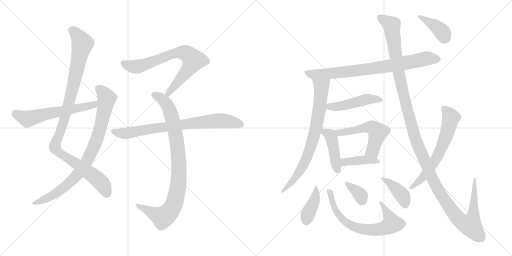
t = 0.00 s
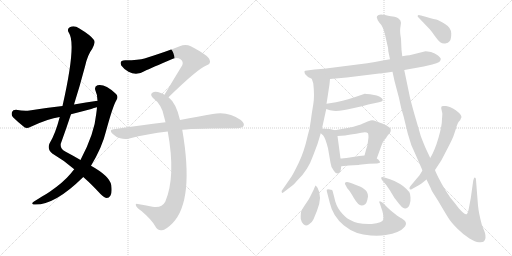
t = 2.99 s
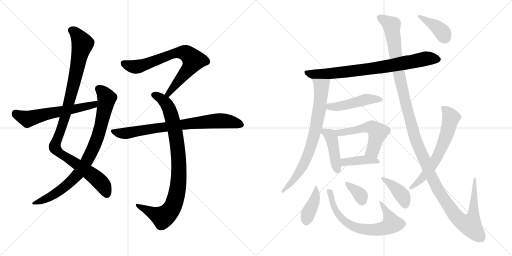
t = 5.98 s
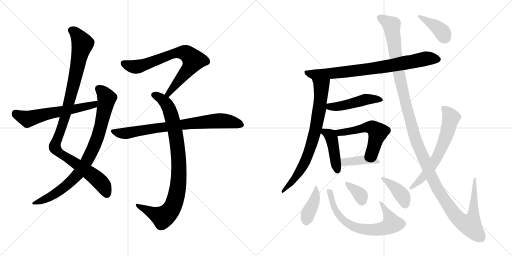
t = 8.97 s
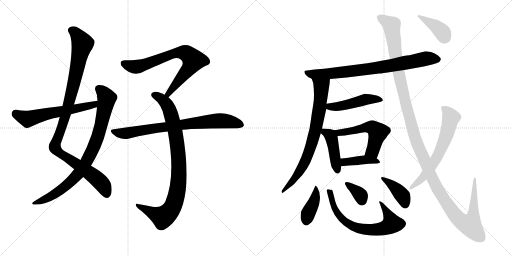
t = 11.96 s
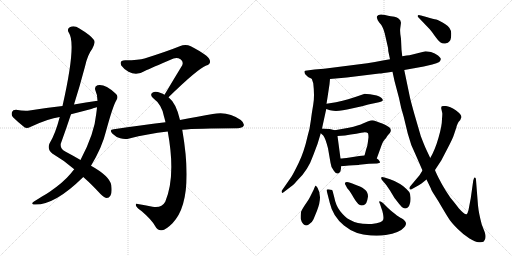
t = 14.95 s

The animated SVG that drew these frames (rendered in a browser with its animation timeline set to each time). Animation: 19 CSS @keyframes rules; one cycle of 14.95 s.

<svg version="1.1" viewBox="0 0 2048 1024" xmlns="http://www.w3.org/2000/svg">
  <g stroke="lightgray" stroke-dasharray="1,1" stroke-width="1" transform="scale(4, 4)">
    <line x1="0" y1="0" x2="256" y2="256"></line>
    <line x1="256" y1="0" x2="0" y2="256"></line>
    <line x1="128" y1="0" x2="128" y2="256"></line>
    <line x1="0" y1="128" x2="256" y2="128"></line>
    <line x1="256" y1="0" x2="512" y2="256"></line>
    <line x1="512" y1="0" x2="256" y2="256"></line>
    <line x1="384" y1="0" x2="384" y2="256"></line>
    <line x1="256" y1="128" x2="512" y2="128"></line>
  </g>
<g transform="scale(1, -1) translate(0, -850)">
   <style type="text/css">
    @keyframes keyframes0 {
      from {
       stroke: black;
       stroke-dashoffset: 1042;
       stroke-width: 128;
       }
       77% {
       animation-timing-function: step-end;
       stroke: black;
       stroke-dashoffset: 0;
       stroke-width: 128;
       }
       to {
       stroke: black;
       stroke-width: 1024;
       }
       }
       #make-me-a-hanzi-animation-0 {
         animation: keyframes0 1.097982s both;
         animation-delay: 0.000000s;
         animation-timing-function: linear;
       }
    @keyframes keyframes1 {
      from {
       stroke: black;
       stroke-dashoffset: 846;
       stroke-width: 128;
       }
       73% {
       animation-timing-function: step-end;
       stroke: black;
       stroke-dashoffset: 0;
       stroke-width: 128;
       }
       to {
       stroke: black;
       stroke-width: 1024;
       }
       }
       #make-me-a-hanzi-animation-1 {
         animation: keyframes1 0.938477s both;
         animation-delay: 1.097982s;
         animation-timing-function: linear;
       }
    @keyframes keyframes2 {
      from {
       stroke: black;
       stroke-dashoffset: 593;
       stroke-width: 128;
       }
       66% {
       animation-timing-function: step-end;
       stroke: black;
       stroke-dashoffset: 0;
       stroke-width: 128;
       }
       to {
       stroke: black;
       stroke-width: 1024;
       }
       }
       #make-me-a-hanzi-animation-2 {
         animation: keyframes2 0.732585s both;
         animation-delay: 2.036459s;
         animation-timing-function: linear;
       }
    @keyframes keyframes3 {
      from {
       stroke: black;
       stroke-dashoffset: 734;
       stroke-width: 128;
       }
       70% {
       animation-timing-function: step-end;
       stroke: black;
       stroke-dashoffset: 0;
       stroke-width: 128;
       }
       to {
       stroke: black;
       stroke-width: 1024;
       }
       }
       #make-me-a-hanzi-animation-3 {
         animation: keyframes3 0.847331s both;
         animation-delay: 2.769044s;
         animation-timing-function: linear;
       }
    @keyframes keyframes4 {
      from {
       stroke: black;
       stroke-dashoffset: 904;
       stroke-width: 128;
       }
       75% {
       animation-timing-function: step-end;
       stroke: black;
       stroke-dashoffset: 0;
       stroke-width: 128;
       }
       to {
       stroke: black;
       stroke-width: 1024;
       }
       }
       #make-me-a-hanzi-animation-4 {
         animation: keyframes4 0.985677s both;
         animation-delay: 3.616375s;
         animation-timing-function: linear;
       }
    @keyframes keyframes5 {
      from {
       stroke: black;
       stroke-dashoffset: 773;
       stroke-width: 128;
       }
       72% {
       animation-timing-function: step-end;
       stroke: black;
       stroke-dashoffset: 0;
       stroke-width: 128;
       }
       to {
       stroke: black;
       stroke-width: 1024;
       }
       }
       #make-me-a-hanzi-animation-5 {
         animation: keyframes5 0.879069s both;
         animation-delay: 4.602052s;
         animation-timing-function: linear;
       }
    @keyframes keyframes6 {
      from {
       stroke: black;
       stroke-dashoffset: 788;
       stroke-width: 128;
       }
       72% {
       animation-timing-function: step-end;
       stroke: black;
       stroke-dashoffset: 0;
       stroke-width: 128;
       }
       to {
       stroke: black;
       stroke-width: 1024;
       }
       }
       #make-me-a-hanzi-animation-6 {
         animation: keyframes6 0.891276s both;
         animation-delay: 5.481121s;
         animation-timing-function: linear;
       }
    @keyframes keyframes7 {
      from {
       stroke: black;
       stroke-dashoffset: 756;
       stroke-width: 128;
       }
       71% {
       animation-timing-function: step-end;
       stroke: black;
       stroke-dashoffset: 0;
       stroke-width: 128;
       }
       to {
       stroke: black;
       stroke-width: 1024;
       }
       }
       #make-me-a-hanzi-animation-7 {
         animation: keyframes7 0.865234s both;
         animation-delay: 6.372397s;
         animation-timing-function: linear;
       }
    @keyframes keyframes8 {
      from {
       stroke: black;
       stroke-dashoffset: 470;
       stroke-width: 128;
       }
       60% {
       animation-timing-function: step-end;
       stroke: black;
       stroke-dashoffset: 0;
       stroke-width: 128;
       }
       to {
       stroke: black;
       stroke-width: 1024;
       }
       }
       #make-me-a-hanzi-animation-8 {
         animation: keyframes8 0.632487s both;
         animation-delay: 7.237631s;
         animation-timing-function: linear;
       }
    @keyframes keyframes9 {
      from {
       stroke: black;
       stroke-dashoffset: 433;
       stroke-width: 128;
       }
       58% {
       animation-timing-function: step-end;
       stroke: black;
       stroke-dashoffset: 0;
       stroke-width: 128;
       }
       to {
       stroke: black;
       stroke-width: 1024;
       }
       }
       #make-me-a-hanzi-animation-9 {
         animation: keyframes9 0.602376s both;
         animation-delay: 7.870118s;
         animation-timing-function: linear;
       }
    @keyframes keyframes10 {
      from {
       stroke: black;
       stroke-dashoffset: 537;
       stroke-width: 128;
       }
       64% {
       animation-timing-function: step-end;
       stroke: black;
       stroke-dashoffset: 0;
       stroke-width: 128;
       }
       to {
       stroke: black;
       stroke-width: 1024;
       }
       }
       #make-me-a-hanzi-animation-10 {
         animation: keyframes10 0.687012s both;
         animation-delay: 8.472494s;
         animation-timing-function: linear;
       }
    @keyframes keyframes11 {
      from {
       stroke: black;
       stroke-dashoffset: 406;
       stroke-width: 128;
       }
       57% {
       animation-timing-function: step-end;
       stroke: black;
       stroke-dashoffset: 0;
       stroke-width: 128;
       }
       to {
       stroke: black;
       stroke-width: 1024;
       }
       }
       #make-me-a-hanzi-animation-11 {
         animation: keyframes11 0.580404s both;
         animation-delay: 9.159506s;
         animation-timing-function: linear;
       }
    @keyframes keyframes12 {
      from {
       stroke: black;
       stroke-dashoffset: 402;
       stroke-width: 128;
       }
       57% {
       animation-timing-function: step-end;
       stroke: black;
       stroke-dashoffset: 0;
       stroke-width: 128;
       }
       to {
       stroke: black;
       stroke-width: 1024;
       }
       }
       #make-me-a-hanzi-animation-12 {
         animation: keyframes12 0.577148s both;
         animation-delay: 9.739910s;
         animation-timing-function: linear;
       }
    @keyframes keyframes13 {
      from {
       stroke: black;
       stroke-dashoffset: 689;
       stroke-width: 128;
       }
       69% {
       animation-timing-function: step-end;
       stroke: black;
       stroke-dashoffset: 0;
       stroke-width: 128;
       }
       to {
       stroke: black;
       stroke-width: 1024;
       }
       }
       #make-me-a-hanzi-animation-13 {
         animation: keyframes13 0.810710s both;
         animation-delay: 10.317058s;
         animation-timing-function: linear;
       }
    @keyframes keyframes14 {
      from {
       stroke: black;
       stroke-dashoffset: 352;
       stroke-width: 128;
       }
       53% {
       animation-timing-function: step-end;
       stroke: black;
       stroke-dashoffset: 0;
       stroke-width: 128;
       }
       to {
       stroke: black;
       stroke-width: 1024;
       }
       }
       #make-me-a-hanzi-animation-14 {
         animation: keyframes14 0.536458s both;
         animation-delay: 11.127768s;
         animation-timing-function: linear;
       }
    @keyframes keyframes15 {
      from {
       stroke: black;
       stroke-dashoffset: 396;
       stroke-width: 128;
       }
       56% {
       animation-timing-function: step-end;
       stroke: black;
       stroke-dashoffset: 0;
       stroke-width: 128;
       }
       to {
       stroke: black;
       stroke-width: 1024;
       }
       }
       #make-me-a-hanzi-animation-15 {
         animation: keyframes15 0.572266s both;
         animation-delay: 11.664226s;
         animation-timing-function: linear;
       }
    @keyframes keyframes16 {
      from {
       stroke: black;
       stroke-dashoffset: 1384;
       stroke-width: 128;
       }
       82% {
       animation-timing-function: step-end;
       stroke: black;
       stroke-dashoffset: 0;
       stroke-width: 128;
       }
       to {
       stroke: black;
       stroke-width: 1024;
       }
       }
       #make-me-a-hanzi-animation-16 {
         animation: keyframes16 1.376302s both;
         animation-delay: 12.236492s;
         animation-timing-function: linear;
       }
    @keyframes keyframes17 {
      from {
       stroke: black;
       stroke-dashoffset: 638;
       stroke-width: 128;
       }
       67% {
       animation-timing-function: step-end;
       stroke: black;
       stroke-dashoffset: 0;
       stroke-width: 128;
       }
       to {
       stroke: black;
       stroke-width: 1024;
       }
       }
       #make-me-a-hanzi-animation-17 {
         animation: keyframes17 0.769206s both;
         animation-delay: 13.612794s;
         animation-timing-function: linear;
       }
    @keyframes keyframes18 {
      from {
       stroke: black;
       stroke-dashoffset: 392;
       stroke-width: 128;
       }
       56% {
       animation-timing-function: step-end;
       stroke: black;
       stroke-dashoffset: 0;
       stroke-width: 128;
       }
       to {
       stroke: black;
       stroke-width: 1024;
       }
       }
       #make-me-a-hanzi-animation-18 {
         animation: keyframes18 0.569010s both;
         animation-delay: 14.382000s;
         animation-timing-function: linear;
       }
</style>
<path d="M 333.0 142.0 Q 364.0 115.0 402.0 74.0 Q 418.0 59.0 427.0 58.0 Q 436.0 58.0 442.0 68.0 Q 449.0 78.0 445.0 110.0 Q 438.0 146.0 364.0 187.0 L 322.0 210.0 Q 295.0 226.0 261.0 244.0 Q 240.0 254.0 243.0 275.0 Q 264.0 333.0 284.0 393.0 L 296.0 432.0 Q 320.0 508.0 340.0 584.0 Q 350.0 630.0 369.0 655.0 Q 382.0 677.0 376.0 690.0 Q 363.0 709.0 316.0 737.0 Q 297.0 750.0 279.0 741.0 Q 266.0 734.0 276.0 718.0 Q 306.0 673.0 250.0 426.0 L 239.0 382.0 Q 221.0 313.0 198.0 276.0 Q 188.0 254.0 209.0 236.0 Q 257.0 208.0 297.0 173.0 L 333.0 142.0 Z" fill="lightgray"></path> 
<path d="M 297.0 173.0 Q 290.0 166.0 284.0 157.0 Q 253.0 120.0 199.0 83.0 Q 186.0 74.0 168.0 64.0 Q 152.0 54.0 136.0 44.0 Q 123.0 35.0 134.0 32.0 Q 215.0 26.0 330.0 139.0 Q 331.0 140.0 333.0 142.0 L 364.0 187.0 Q 409.0 262.0 424.0 325.0 Q 452.0 428.0 466.0 450.0 Q 476.0 466.0 461.0 477.0 Q 419.0 516.0 390.0 509.0 Q 377.0 505.0 381.0 490.0 Q 390.0 471.0 390.0 447.0 L 388.0 421.0 Q 387.0 409.0 385.0 395.0 Q 378.0 316.0 322.0 210.0 L 297.0 173.0 Z" fill="lightgray"></path> 
<path d="M 390.0 447.0 Q 344.0 441.0 296.0 432.0 L 250.0 426.0 Q 186.0 419.0 118.0 408.0 Q 97.0 405.0 64.0 411.0 Q 51.0 411.0 48.0 402.0 Q 44.0 390.0 52.0 381.0 Q 71.0 362.0 99.0 340.0 Q 109.0 336.0 121.0 342.0 Q 193.0 376.0 239.0 382.0 L 284.0 393.0 Q 323.0 403.0 365.0 414.0 Q 375.0 418.0 388.0 421.0 C 417.0 429.0 420.0 451.0 390.0 447.0 Z" fill="lightgray"></path> 
<path d="M 674.0 461.0 Q 791.0 575.0 825.0 588.0 Q 846.0 595.0 838.0 612.0 Q 834.0 628.0 763.0 665.0 Q 742.0 675.0 719.0 665.0 Q 664.0 643.0 578.0 616.0 Q 556.0 609.0 501.0 609.0 Q 476.0 609.0 485.0 588.0 Q 494.0 575.0 514.0 563.0 Q 547.0 545.0 581.0 567.0 Q 600.0 576.0 694.0 616.0 Q 709.0 622.0 722.0 613.0 Q 735.0 604.0 729.0 589.0 Q 696.0 535.0 658.0 471.0 C 643.0 445.0 652.0 440.0 674.0 461.0 Z" fill="lightgray"></path> 
<path d="M 720.0 370.0 Q 705.0 437.0 674.0 461.0 L 658.0 471.0 Q 651.0 475.0 643.0 478.0 Q 621.0 487.0 611.0 480.0 Q 598.0 473.0 611.0 459.0 Q 648.0 431.0 656.0 384.0 Q 659.0 374.0 662.0 361.0 L 671.0 324.0 Q 704.0 144.0 661.0 43.0 Q 646.0 16.0 610.0 23.0 Q 579.0 29.0 551.0 34.0 Q 539.0 37.0 545.0 25.0 Q 549.0 18.0 567.0 5.0 Q 607.0 -29.0 621.0 -55.0 Q 631.0 -74.0 648.0 -71.0 Q 663.0 -70.0 690.0 -43.0 Q 778.0 47.0 729.0 331.0 L 720.0 370.0 Z" fill="lightgray"></path> 
<path d="M 729.0 331.0 Q 786.0 337.0 950.0 337.0 Q 969.0 338.0 974.0 346.0 Q 980.0 356.0 963.0 370.0 Q 912.0 407.0 851.0 394.0 Q 796.0 385.0 720.0 370.0 L 662.0 361.0 Q 565.0 349.0 455.0 333.0 Q 434.0 332.0 450.0 315.0 Q 463.0 302.0 481.0 297.0 Q 500.0 291.0 517.0 296.0 Q 589.0 315.0 671.0 324.0 L 729.0 331.0 Z" fill="lightgray"></path> 
<path d="M 1320.0 534.0 L 1387.0 540.0 L 1517.0 556.0 Q 1527.0 556.0 1570.0 563.0 L 1617.0 570.0 L 1695.0 584.0 L 1729.0 592.0 Q 1748.0 597.0 1757.0 602.0 Q 1763.0 608.0 1763.0 613.0 Q 1764.0 618.0 1752.0 628.0 Q 1740.0 638.0 1724.0 642.0 Q 1708.0 645.0 1702.0 645.0 L 1638.0 629.0 Q 1629.0 629.0 1609.0 625.0 L 1560.0 613.0 L 1531.0 608.0 Q 1499.0 601.0 1469.0 597.0 L 1296.0 575.0 L 1258.0 572.0 L 1228.0 568.0 Q 1219.0 568.0 1218.0 565.0 Q 1217.0 562.0 1220.0 554.0 L 1228.0 546.0 Q 1233.0 541.0 1236.0 540.0 L 1247.0 535.0 L 1320.0 534.0 Z" fill="lightgray"></path> 
<path d="M 1318.0 513.0 L 1320.0 534.0 C 1323.0 564.0 1238.0 563.0 1247.0 535.0 L 1253.0 517.0 Q 1259.0 466.0 1253.0 432.0 Q 1247.0 398.0 1243.0 366.0 Q 1239.0 333.0 1231.0 308.0 Q 1216.0 241.0 1194.0 197.0 Q 1172.0 152.0 1165.0 142.0 L 1129.0 90.0 Q 1125.0 86.0 1127.0 81.0 Q 1129.0 75.0 1137.0 83.0 L 1163.0 103.0 Q 1173.0 109.0 1189.0 128.0 Q 1232.0 168.0 1253.0 229.0 L 1270.0 274.0 L 1283.0 317.0 L 1288.0 336.0 L 1305.0 414.0 L 1306.0 435.0 L 1310.0 460.0 L 1318.0 513.0 Z" fill="lightgray"></path> 
<path d="M 1305.0 414.0 L 1320.0 409.0 L 1333.0 407.0 Q 1358.0 404.0 1407.0 416.0 Q 1456.0 427.0 1473.0 432.0 L 1516.0 441.0 Q 1541.0 446.0 1525.0 459.0 Q 1518.0 464.0 1507.0 468.0 L 1480.0 473.0 Q 1464.0 475.0 1459.0 475.0 L 1427.0 464.0 Q 1400.0 454.0 1344.0 441.0 L 1306.0 435.0 C 1276.0 430.0 1277.0 423.0 1305.0 414.0 Z" fill="lightgray"></path> 
<path d="M 1283.0 317.0 L 1293.0 308.0 Q 1301.0 299.0 1312.0 257.0 L 1322.0 199.0 Q 1324.0 178.0 1336.0 166.0 Q 1344.0 154.0 1353.0 156.0 Q 1362.0 159.0 1363.0 170.0 L 1365.0 185.0 L 1362.0 216.0 L 1350.0 306.0 C 1347.0 327.0 1347.0 327.0 1339.0 329.0 L 1323.0 333.0 Q 1314.0 335.0 1288.0 336.0 C 1261.0 337.0 1261.0 337.0 1283.0 317.0 Z" fill="lightgray"></path> 
<path d="M 1507.0 216.0 L 1523.0 260.0 Q 1531.0 284.0 1538.0 291.0 Q 1545.0 298.0 1549.0 306.0 L 1560.0 319.0 Q 1568.0 332.0 1557.0 341.0 Q 1541.0 352.0 1529.0 356.0 Q 1518.0 359.0 1504.0 365.0 Q 1491.0 371.0 1482.0 368.0 Q 1473.0 365.0 1454.0 357.0 Q 1435.0 348.0 1395.0 339.0 L 1339.0 329.0 C 1309.0 324.0 1320.0 304.0 1350.0 306.0 L 1380.0 308.0 L 1403.0 312.0 Q 1426.0 314.0 1445.0 319.0 Q 1465.0 324.0 1472.0 317.0 Q 1474.0 311.0 1474.0 301.0 L 1471.0 278.0 Q 1470.0 266.0 1465.0 254.0 L 1458.0 228.0 C 1450.0 199.0 1497.0 188.0 1507.0 216.0 Z" fill="lightgray"></path> 
<path d="M 1365.0 185.0 L 1396.0 188.0 Q 1436.0 190.0 1437.0 191.0 L 1476.0 195.0 L 1508.0 196.0 Q 1519.0 198.0 1520.0 200.0 Q 1521.0 202.0 1517.0 207.0 Q 1514.0 212.0 1507.0 216.0 C 1485.0 231.0 1485.0 231.0 1458.0 228.0 L 1437.0 226.0 L 1399.0 220.0 Q 1370.0 216.0 1362.0 216.0 C 1332.0 215.0 1335.0 182.0 1365.0 185.0 Z" fill="lightgray"></path> 
<path d="M 1270.0 99.0 L 1263.0 108.0 Q 1261.0 108.0 1255.0 92.0 L 1240.0 62.0 Q 1236.0 53.0 1221.0 32.0 Q 1207.0 11.0 1204.0 2.0 Q 1202.0 -17.0 1203.0 -26.0 Q 1205.0 -36.0 1213.0 -46.0 Q 1222.0 -56.0 1235.0 -48.0 Q 1249.0 -40.0 1254.0 -27.0 L 1268.0 7.0 Q 1291.0 64.0 1270.0 99.0 Z" fill="lightgray"></path> 
<path d="M 1323.0 91.0 Q 1321.0 92.0 1318.0 92.0 Q 1304.0 95.0 1307.0 86.0 L 1319.0 39.0 Q 1331.0 -15.0 1376.0 -52.0 Q 1421.0 -89.0 1483.0 -92.0 Q 1521.0 -94.0 1543.0 -90.0 Q 1599.0 -81.0 1616.0 -60.0 Q 1622.0 -54.0 1624.0 -46.0 Q 1625.0 -34.0 1606.0 -23.0 Q 1599.0 -21.0 1578.0 -4.0 Q 1558.0 12.0 1553.0 17.0 L 1532.0 38.0 Q 1522.0 46.0 1518.0 45.0 Q 1515.0 43.0 1520.0 34.0 L 1527.0 13.0 Q 1529.0 11.0 1532.0 -5.0 Q 1535.0 -21.0 1533.0 -28.0 Q 1531.0 -41.0 1487.0 -46.0 Q 1432.0 -49.0 1397.0 -28.0 Q 1380.0 -19.0 1361.0 5.0 Q 1343.0 28.0 1337.0 61.0 L 1332.0 80.0 Q 1332.0 84.0 1330.0 86.0 Q 1331.0 91.0 1323.0 91.0 Z" fill="lightgray"></path> 
<path d="M 1469.0 49.0 L 1472.0 64.0 Q 1472.0 81.0 1460.0 91.0 Q 1448.0 101.0 1442.0 103.0 L 1419.0 112.0 Q 1384.0 129.0 1380.0 118.0 Q 1379.0 114.0 1381.0 112.0 L 1389.0 97.0 L 1395.0 90.0 Q 1400.0 85.0 1416.0 57.0 Q 1433.0 28.0 1446.0 28.0 Q 1464.0 28.0 1469.0 49.0 Z" fill="lightgray"></path> 
<path d="M 1560.0 133.0 L 1538.0 140.0 Q 1526.0 144.0 1525.0 140.0 Q 1524.0 135.0 1528.0 130.0 L 1545.0 110.0 L 1560.0 88.0 L 1578.0 58.0 L 1596.0 35.0 Q 1609.0 19.0 1616.0 17.0 Q 1624.0 15.0 1631.0 20.0 Q 1636.0 22.0 1639.0 34.0 Q 1643.0 46.0 1642.0 60.0 Q 1642.0 74.0 1637.0 82.0 Q 1611.0 111.0 1589.0 120.0 Q 1581.0 125.0 1560.0 133.0 Z" fill="lightgray"></path> 
<path d="M 1570.0 563.0 L 1578.0 526.0 L 1596.0 458.0 Q 1604.0 416.0 1615.0 382.0 L 1631.0 316.0 Q 1643.0 268.0 1663.0 230.0 L 1690.0 168.0 L 1706.0 132.0 L 1724.0 95.0 Q 1724.0 92.0 1737.0 71.0 Q 1751.0 50.0 1770.0 17.0 Q 1790.0 -17.0 1799.0 -30.0 Q 1808.0 -43.0 1831.0 -66.0 Q 1855.0 -90.0 1878.0 -104.0 Q 1901.0 -118.0 1916.0 -119.0 Q 1931.0 -120.0 1935.0 -116.0 Q 1947.0 -104.0 1939.0 -79.0 L 1927.0 -48.0 Q 1915.0 -3.0 1912.0 28.0 L 1904.0 130.0 Q 1904.0 137.0 1901.0 139.0 Q 1898.0 141.0 1896.0 137.0 L 1893.0 128.0 L 1883.0 57.0 L 1874.0 10.0 Q 1870.0 -6.0 1866.0 -7.0 Q 1857.0 -8.0 1835.0 17.0 Q 1813.0 46.0 1805.0 55.0 Q 1798.0 64.0 1782.0 89.0 Q 1767.0 113.0 1754.0 139.0 Q 1741.0 165.0 1740.0 170.0 L 1721.0 218.0 L 1705.0 252.0 Q 1697.0 269.0 1683.0 306.0 L 1658.0 392.0 Q 1642.0 449.0 1639.0 464.0 L 1617.0 570.0 L 1609.0 625.0 L 1606.0 651.0 L 1604.0 695.0 Q 1599.0 723.0 1601.0 737.0 L 1604.0 759.0 L 1601.0 769.0 L 1594.0 776.0 Q 1589.0 781.0 1578.0 783.0 Q 1567.0 784.0 1540.0 790.0 Q 1514.0 796.0 1508.0 785.0 Q 1506.0 779.0 1509.0 775.0 Q 1509.0 771.0 1517.0 760.0 Q 1532.0 745.0 1539.0 716.0 L 1552.0 659.0 Q 1553.0 652.0 1553.0 646.0 L 1560.0 613.0 L 1570.0 563.0 Z" fill="lightgray"></path> 
<path d="M 1690.0 168.0 L 1678.0 149.0 L 1642.0 106.0 Q 1637.0 101.0 1638.0 95.0 Q 1640.0 89.0 1648.0 94.0 L 1666.0 104.0 Q 1674.0 108.0 1686.0 116.0 L 1706.0 132.0 L 1740.0 170.0 L 1765.0 208.0 L 1790.0 256.0 Q 1812.0 298.0 1816.0 312.0 L 1825.0 339.0 Q 1826.0 340.0 1826.0 343.0 Q 1826.0 346.0 1834.0 362.0 L 1841.0 370.0 Q 1845.0 380.0 1846.0 381.0 Q 1846.0 393.0 1823.0 409.0 Q 1800.0 424.0 1784.0 426.0 Q 1769.0 427.0 1767.0 425.0 Q 1764.0 420.0 1765.0 416.0 L 1769.0 398.0 Q 1770.0 396.0 1768.0 374.0 Q 1768.0 347.0 1754.0 299.0 Q 1740.0 250.0 1721.0 218.0 L 1690.0 168.0 Z" fill="lightgray"></path> 
<path d="M 1675.0 779.0 L 1719.0 733.0 Q 1728.0 723.0 1740.0 705.0 Q 1753.0 687.0 1761.0 681.0 Q 1770.0 674.0 1781.0 676.0 Q 1793.0 678.0 1799.0 686.0 Q 1805.0 693.0 1805.0 716.0 Q 1805.0 739.0 1780.0 754.0 Q 1755.0 769.0 1745.0 772.0 Q 1735.0 774.0 1706.0 782.0 L 1684.0 788.0 Q 1673.0 793.0 1671.0 788.0 Q 1669.0 783.0 1675.0 779.0 Z" fill="lightgray"></path> 
      <clipPath id="make-me-a-hanzi-clip-0">
      <path d="M 333.0 142.0 Q 364.0 115.0 402.0 74.0 Q 418.0 59.0 427.0 58.0 Q 436.0 58.0 442.0 68.0 Q 449.0 78.0 445.0 110.0 Q 438.0 146.0 364.0 187.0 L 322.0 210.0 Q 295.0 226.0 261.0 244.0 Q 240.0 254.0 243.0 275.0 Q 264.0 333.0 284.0 393.0 L 296.0 432.0 Q 320.0 508.0 340.0 584.0 Q 350.0 630.0 369.0 655.0 Q 382.0 677.0 376.0 690.0 Q 363.0 709.0 316.0 737.0 Q 297.0 750.0 279.0 741.0 Q 266.0 734.0 276.0 718.0 Q 306.0 673.0 250.0 426.0 L 239.0 382.0 Q 221.0 313.0 198.0 276.0 Q 188.0 254.0 209.0 236.0 Q 257.0 208.0 297.0 173.0 L 333.0 142.0 Z" fill="lightgray"></path>
      </clipPath>
      <path clip-path="url(#make-me-a-hanzi-clip-0)" d="M 285.0 728.0 L 310.0 709.0 L 330.0 673.0 L 267.0 405.0 L 219.0 261.0 L 238.0 238.0 L 389.0 134.0 L 414.0 106.0 L 427.0 73.0 " fill="none" id="make-me-a-hanzi-animation-0" stroke-dasharray="914 1828" stroke-linecap="round"></path>

      <clipPath id="make-me-a-hanzi-clip-1">
      <path d="M 297.0 173.0 Q 290.0 166.0 284.0 157.0 Q 253.0 120.0 199.0 83.0 Q 186.0 74.0 168.0 64.0 Q 152.0 54.0 136.0 44.0 Q 123.0 35.0 134.0 32.0 Q 215.0 26.0 330.0 139.0 Q 331.0 140.0 333.0 142.0 L 364.0 187.0 Q 409.0 262.0 424.0 325.0 Q 452.0 428.0 466.0 450.0 Q 476.0 466.0 461.0 477.0 Q 419.0 516.0 390.0 509.0 Q 377.0 505.0 381.0 490.0 Q 390.0 471.0 390.0 447.0 L 388.0 421.0 Q 387.0 409.0 385.0 395.0 Q 378.0 316.0 322.0 210.0 L 297.0 173.0 Z" fill="lightgray"></path>
      </clipPath>
      <path clip-path="url(#make-me-a-hanzi-clip-1)" d="M 393.0 496.0 L 420.0 470.0 L 427.0 456.0 L 425.0 444.0 L 390.0 301.0 L 341.0 195.0 L 307.0 147.0 L 263.0 105.0 L 209.0 67.0 L 140.0 37.0 " fill="none" id="make-me-a-hanzi-animation-1" stroke-dasharray="718 1436" stroke-linecap="round"></path>

      <clipPath id="make-me-a-hanzi-clip-2">
      <path d="M 390.0 447.0 Q 344.0 441.0 296.0 432.0 L 250.0 426.0 Q 186.0 419.0 118.0 408.0 Q 97.0 405.0 64.0 411.0 Q 51.0 411.0 48.0 402.0 Q 44.0 390.0 52.0 381.0 Q 71.0 362.0 99.0 340.0 Q 109.0 336.0 121.0 342.0 Q 193.0 376.0 239.0 382.0 L 284.0 393.0 Q 323.0 403.0 365.0 414.0 Q 375.0 418.0 388.0 421.0 C 417.0 429.0 420.0 451.0 390.0 447.0 Z" fill="lightgray"></path>
      </clipPath>
      <path clip-path="url(#make-me-a-hanzi-clip-2)" d="M 62.0 397.0 L 110.0 374.0 L 376.0 431.0 L 383.0 441.0 " fill="none" id="make-me-a-hanzi-animation-2" stroke-dasharray="465 930" stroke-linecap="round"></path>

      <clipPath id="make-me-a-hanzi-clip-3">
      <path d="M 674.0 461.0 Q 791.0 575.0 825.0 588.0 Q 846.0 595.0 838.0 612.0 Q 834.0 628.0 763.0 665.0 Q 742.0 675.0 719.0 665.0 Q 664.0 643.0 578.0 616.0 Q 556.0 609.0 501.0 609.0 Q 476.0 609.0 485.0 588.0 Q 494.0 575.0 514.0 563.0 Q 547.0 545.0 581.0 567.0 Q 600.0 576.0 694.0 616.0 Q 709.0 622.0 722.0 613.0 Q 735.0 604.0 729.0 589.0 Q 696.0 535.0 658.0 471.0 C 643.0 445.0 652.0 440.0 674.0 461.0 Z" fill="lightgray"></path>
      </clipPath>
      <path clip-path="url(#make-me-a-hanzi-clip-3)" d="M 496.0 596.0 L 520.0 586.0 L 553.0 584.0 L 683.0 632.0 L 709.0 639.0 L 746.0 636.0 L 774.0 609.0 L 768.0 597.0 L 680.0 486.0 L 677.0 475.0 L 666.0 476.0 " fill="none" id="make-me-a-hanzi-animation-3" stroke-dasharray="606 1212" stroke-linecap="round"></path>

      <clipPath id="make-me-a-hanzi-clip-4">
      <path d="M 720.0 370.0 Q 705.0 437.0 674.0 461.0 L 658.0 471.0 Q 651.0 475.0 643.0 478.0 Q 621.0 487.0 611.0 480.0 Q 598.0 473.0 611.0 459.0 Q 648.0 431.0 656.0 384.0 Q 659.0 374.0 662.0 361.0 L 671.0 324.0 Q 704.0 144.0 661.0 43.0 Q 646.0 16.0 610.0 23.0 Q 579.0 29.0 551.0 34.0 Q 539.0 37.0 545.0 25.0 Q 549.0 18.0 567.0 5.0 Q 607.0 -29.0 621.0 -55.0 Q 631.0 -74.0 648.0 -71.0 Q 663.0 -70.0 690.0 -43.0 Q 778.0 47.0 729.0 331.0 L 720.0 370.0 Z" fill="lightgray"></path>
      </clipPath>
      <path clip-path="url(#make-me-a-hanzi-clip-4)" d="M 616.0 470.0 L 640.0 459.0 L 662.0 439.0 L 677.0 414.0 L 690.0 372.0 L 714.0 229.0 L 712.0 106.0 L 695.0 32.0 L 675.0 -1.0 L 651.0 -19.0 L 554.0 25.0 " fill="none" id="make-me-a-hanzi-animation-4" stroke-dasharray="776 1552" stroke-linecap="round"></path>

      <clipPath id="make-me-a-hanzi-clip-5">
      <path d="M 729.0 331.0 Q 786.0 337.0 950.0 337.0 Q 969.0 338.0 974.0 346.0 Q 980.0 356.0 963.0 370.0 Q 912.0 407.0 851.0 394.0 Q 796.0 385.0 720.0 370.0 L 662.0 361.0 Q 565.0 349.0 455.0 333.0 Q 434.0 332.0 450.0 315.0 Q 463.0 302.0 481.0 297.0 Q 500.0 291.0 517.0 296.0 Q 589.0 315.0 671.0 324.0 L 729.0 331.0 Z" fill="lightgray"></path>
      </clipPath>
      <path clip-path="url(#make-me-a-hanzi-clip-5)" d="M 452.0 324.0 L 507.0 317.0 L 863.0 367.0 L 909.0 366.0 L 963.0 352.0 " fill="none" id="make-me-a-hanzi-animation-5" stroke-dasharray="645 1290" stroke-linecap="round"></path>

      <clipPath id="make-me-a-hanzi-clip-6">
      <path d="M 1320.0 534.0 L 1387.0 540.0 L 1517.0 556.0 Q 1527.0 556.0 1570.0 563.0 L 1617.0 570.0 L 1695.0 584.0 L 1729.0 592.0 Q 1748.0 597.0 1757.0 602.0 Q 1763.0 608.0 1763.0 613.0 Q 1764.0 618.0 1752.0 628.0 Q 1740.0 638.0 1724.0 642.0 Q 1708.0 645.0 1702.0 645.0 L 1638.0 629.0 Q 1629.0 629.0 1609.0 625.0 L 1560.0 613.0 L 1531.0 608.0 Q 1499.0 601.0 1469.0 597.0 L 1296.0 575.0 L 1258.0 572.0 L 1228.0 568.0 Q 1219.0 568.0 1218.0 565.0 Q 1217.0 562.0 1220.0 554.0 L 1228.0 546.0 Q 1233.0 541.0 1236.0 540.0 L 1247.0 535.0 L 1320.0 534.0 Z" fill="lightgray"></path>
      </clipPath>
      <path clip-path="url(#make-me-a-hanzi-clip-6)" d="M 1225.0 561.0 L 1249.0 553.0 L 1365.0 560.0 L 1539.0 583.0 L 1703.0 616.0 L 1751.0 612.0 " fill="none" id="make-me-a-hanzi-animation-6" stroke-dasharray="660 1320" stroke-linecap="round"></path>

      <clipPath id="make-me-a-hanzi-clip-7">
      <path d="M 1318.0 513.0 L 1320.0 534.0 C 1323.0 564.0 1238.0 563.0 1247.0 535.0 L 1253.0 517.0 Q 1259.0 466.0 1253.0 432.0 Q 1247.0 398.0 1243.0 366.0 Q 1239.0 333.0 1231.0 308.0 Q 1216.0 241.0 1194.0 197.0 Q 1172.0 152.0 1165.0 142.0 L 1129.0 90.0 Q 1125.0 86.0 1127.0 81.0 Q 1129.0 75.0 1137.0 83.0 L 1163.0 103.0 Q 1173.0 109.0 1189.0 128.0 Q 1232.0 168.0 1253.0 229.0 L 1270.0 274.0 L 1283.0 317.0 L 1288.0 336.0 L 1305.0 414.0 L 1306.0 435.0 L 1310.0 460.0 L 1318.0 513.0 Z" fill="lightgray"></path>
      </clipPath>
      <path clip-path="url(#make-me-a-hanzi-clip-7)" d="M 1254.0 532.0 L 1285.0 504.0 L 1280.0 431.0 L 1259.0 317.0 L 1214.0 190.0 L 1175.0 131.0 L 1131.0 85.0 " fill="none" id="make-me-a-hanzi-animation-7" stroke-dasharray="628 1256" stroke-linecap="round"></path>

      <clipPath id="make-me-a-hanzi-clip-8">
      <path d="M 1305.0 414.0 L 1320.0 409.0 L 1333.0 407.0 Q 1358.0 404.0 1407.0 416.0 Q 1456.0 427.0 1473.0 432.0 L 1516.0 441.0 Q 1541.0 446.0 1525.0 459.0 Q 1518.0 464.0 1507.0 468.0 L 1480.0 473.0 Q 1464.0 475.0 1459.0 475.0 L 1427.0 464.0 Q 1400.0 454.0 1344.0 441.0 L 1306.0 435.0 C 1276.0 430.0 1277.0 423.0 1305.0 414.0 Z" fill="lightgray"></path>
      </clipPath>
      <path clip-path="url(#make-me-a-hanzi-clip-8)" d="M 1313.0 429.0 L 1319.0 423.0 L 1350.0 424.0 L 1461.0 452.0 L 1521.0 450.0 " fill="none" id="make-me-a-hanzi-animation-8" stroke-dasharray="342 684" stroke-linecap="round"></path>

      <clipPath id="make-me-a-hanzi-clip-9">
      <path d="M 1283.0 317.0 L 1293.0 308.0 Q 1301.0 299.0 1312.0 257.0 L 1322.0 199.0 Q 1324.0 178.0 1336.0 166.0 Q 1344.0 154.0 1353.0 156.0 Q 1362.0 159.0 1363.0 170.0 L 1365.0 185.0 L 1362.0 216.0 L 1350.0 306.0 C 1347.0 327.0 1347.0 327.0 1339.0 329.0 L 1323.0 333.0 Q 1314.0 335.0 1288.0 336.0 C 1261.0 337.0 1261.0 337.0 1283.0 317.0 Z" fill="lightgray"></path>
      </clipPath>
      <path clip-path="url(#make-me-a-hanzi-clip-9)" d="M 1295.0 329.0 L 1325.0 301.0 L 1350.0 167.0 " fill="none" id="make-me-a-hanzi-animation-9" stroke-dasharray="305 610" stroke-linecap="round"></path>

      <clipPath id="make-me-a-hanzi-clip-10">
      <path d="M 1507.0 216.0 L 1523.0 260.0 Q 1531.0 284.0 1538.0 291.0 Q 1545.0 298.0 1549.0 306.0 L 1560.0 319.0 Q 1568.0 332.0 1557.0 341.0 Q 1541.0 352.0 1529.0 356.0 Q 1518.0 359.0 1504.0 365.0 Q 1491.0 371.0 1482.0 368.0 Q 1473.0 365.0 1454.0 357.0 Q 1435.0 348.0 1395.0 339.0 L 1339.0 329.0 C 1309.0 324.0 1320.0 304.0 1350.0 306.0 L 1380.0 308.0 L 1403.0 312.0 Q 1426.0 314.0 1445.0 319.0 Q 1465.0 324.0 1472.0 317.0 Q 1474.0 311.0 1474.0 301.0 L 1471.0 278.0 Q 1470.0 266.0 1465.0 254.0 L 1458.0 228.0 C 1450.0 199.0 1497.0 188.0 1507.0 216.0 Z" fill="lightgray"></path>
      </clipPath>
      <path clip-path="url(#make-me-a-hanzi-clip-10)" d="M 1347.0 326.0 L 1358.0 319.0 L 1372.0 320.0 L 1470.0 342.0 L 1499.0 334.0 L 1512.0 320.0 L 1496.0 262.0 L 1491.0 247.0 L 1466.0 233.0 " fill="none" id="make-me-a-hanzi-animation-10" stroke-dasharray="409 818" stroke-linecap="round"></path>

      <clipPath id="make-me-a-hanzi-clip-11">
      <path d="M 1365.0 185.0 L 1396.0 188.0 Q 1436.0 190.0 1437.0 191.0 L 1476.0 195.0 L 1508.0 196.0 Q 1519.0 198.0 1520.0 200.0 Q 1521.0 202.0 1517.0 207.0 Q 1514.0 212.0 1507.0 216.0 C 1485.0 231.0 1485.0 231.0 1458.0 228.0 L 1437.0 226.0 L 1399.0 220.0 Q 1370.0 216.0 1362.0 216.0 C 1332.0 215.0 1335.0 182.0 1365.0 185.0 Z" fill="lightgray"></path>
      </clipPath>
      <path clip-path="url(#make-me-a-hanzi-clip-11)" d="M 1366.0 209.0 L 1387.0 202.0 L 1460.0 211.0 L 1498.0 208.0 L 1513.0 201.0 " fill="none" id="make-me-a-hanzi-animation-11" stroke-dasharray="278 556" stroke-linecap="round"></path>

      <clipPath id="make-me-a-hanzi-clip-12">
      <path d="M 1270.0 99.0 L 1263.0 108.0 Q 1261.0 108.0 1255.0 92.0 L 1240.0 62.0 Q 1236.0 53.0 1221.0 32.0 Q 1207.0 11.0 1204.0 2.0 Q 1202.0 -17.0 1203.0 -26.0 Q 1205.0 -36.0 1213.0 -46.0 Q 1222.0 -56.0 1235.0 -48.0 Q 1249.0 -40.0 1254.0 -27.0 L 1268.0 7.0 Q 1291.0 64.0 1270.0 99.0 Z" fill="lightgray"></path>
      </clipPath>
      <path clip-path="url(#make-me-a-hanzi-clip-12)" d="M 1266.0 103.0 L 1259.0 52.0 L 1232.0 -6.0 L 1225.0 -36.0 " fill="none" id="make-me-a-hanzi-animation-12" stroke-dasharray="274 548" stroke-linecap="round"></path>

      <clipPath id="make-me-a-hanzi-clip-13">
      <path d="M 1323.0 91.0 Q 1321.0 92.0 1318.0 92.0 Q 1304.0 95.0 1307.0 86.0 L 1319.0 39.0 Q 1331.0 -15.0 1376.0 -52.0 Q 1421.0 -89.0 1483.0 -92.0 Q 1521.0 -94.0 1543.0 -90.0 Q 1599.0 -81.0 1616.0 -60.0 Q 1622.0 -54.0 1624.0 -46.0 Q 1625.0 -34.0 1606.0 -23.0 Q 1599.0 -21.0 1578.0 -4.0 Q 1558.0 12.0 1553.0 17.0 L 1532.0 38.0 Q 1522.0 46.0 1518.0 45.0 Q 1515.0 43.0 1520.0 34.0 L 1527.0 13.0 Q 1529.0 11.0 1532.0 -5.0 Q 1535.0 -21.0 1533.0 -28.0 Q 1531.0 -41.0 1487.0 -46.0 Q 1432.0 -49.0 1397.0 -28.0 Q 1380.0 -19.0 1361.0 5.0 Q 1343.0 28.0 1337.0 61.0 L 1332.0 80.0 Q 1332.0 84.0 1330.0 86.0 Q 1331.0 91.0 1323.0 91.0 Z" fill="lightgray"></path>
      </clipPath>
      <path clip-path="url(#make-me-a-hanzi-clip-13)" d="M 1316.0 82.0 L 1342.0 8.0 L 1358.0 -15.0 L 1402.0 -51.0 L 1451.0 -67.0 L 1493.0 -70.0 L 1533.0 -64.0 L 1568.0 -45.0 L 1525.0 41.0 " fill="none" id="make-me-a-hanzi-animation-13" stroke-dasharray="561 1122" stroke-linecap="round"></path>

      <clipPath id="make-me-a-hanzi-clip-14">
      <path d="M 1469.0 49.0 L 1472.0 64.0 Q 1472.0 81.0 1460.0 91.0 Q 1448.0 101.0 1442.0 103.0 L 1419.0 112.0 Q 1384.0 129.0 1380.0 118.0 Q 1379.0 114.0 1381.0 112.0 L 1389.0 97.0 L 1395.0 90.0 Q 1400.0 85.0 1416.0 57.0 Q 1433.0 28.0 1446.0 28.0 Q 1464.0 28.0 1469.0 49.0 Z" fill="lightgray"></path>
      </clipPath>
      <path clip-path="url(#make-me-a-hanzi-clip-14)" d="M 1386.0 116.0 L 1438.0 74.0 L 1448.0 47.0 " fill="none" id="make-me-a-hanzi-animation-14" stroke-dasharray="224 448" stroke-linecap="round"></path>

      <clipPath id="make-me-a-hanzi-clip-15">
      <path d="M 1560.0 133.0 L 1538.0 140.0 Q 1526.0 144.0 1525.0 140.0 Q 1524.0 135.0 1528.0 130.0 L 1545.0 110.0 L 1560.0 88.0 L 1578.0 58.0 L 1596.0 35.0 Q 1609.0 19.0 1616.0 17.0 Q 1624.0 15.0 1631.0 20.0 Q 1636.0 22.0 1639.0 34.0 Q 1643.0 46.0 1642.0 60.0 Q 1642.0 74.0 1637.0 82.0 Q 1611.0 111.0 1589.0 120.0 Q 1581.0 125.0 1560.0 133.0 Z" fill="lightgray"></path>
      </clipPath>
      <path clip-path="url(#make-me-a-hanzi-clip-15)" d="M 1532.0 137.0 L 1609.0 68.0 L 1621.0 33.0 " fill="none" id="make-me-a-hanzi-animation-15" stroke-dasharray="268 536" stroke-linecap="round"></path>

      <clipPath id="make-me-a-hanzi-clip-16">
      <path d="M 1570.0 563.0 L 1578.0 526.0 L 1596.0 458.0 Q 1604.0 416.0 1615.0 382.0 L 1631.0 316.0 Q 1643.0 268.0 1663.0 230.0 L 1690.0 168.0 L 1706.0 132.0 L 1724.0 95.0 Q 1724.0 92.0 1737.0 71.0 Q 1751.0 50.0 1770.0 17.0 Q 1790.0 -17.0 1799.0 -30.0 Q 1808.0 -43.0 1831.0 -66.0 Q 1855.0 -90.0 1878.0 -104.0 Q 1901.0 -118.0 1916.0 -119.0 Q 1931.0 -120.0 1935.0 -116.0 Q 1947.0 -104.0 1939.0 -79.0 L 1927.0 -48.0 Q 1915.0 -3.0 1912.0 28.0 L 1904.0 130.0 Q 1904.0 137.0 1901.0 139.0 Q 1898.0 141.0 1896.0 137.0 L 1893.0 128.0 L 1883.0 57.0 L 1874.0 10.0 Q 1870.0 -6.0 1866.0 -7.0 Q 1857.0 -8.0 1835.0 17.0 Q 1813.0 46.0 1805.0 55.0 Q 1798.0 64.0 1782.0 89.0 Q 1767.0 113.0 1754.0 139.0 Q 1741.0 165.0 1740.0 170.0 L 1721.0 218.0 L 1705.0 252.0 Q 1697.0 269.0 1683.0 306.0 L 1658.0 392.0 Q 1642.0 449.0 1639.0 464.0 L 1617.0 570.0 L 1609.0 625.0 L 1606.0 651.0 L 1604.0 695.0 Q 1599.0 723.0 1601.0 737.0 L 1604.0 759.0 L 1601.0 769.0 L 1594.0 776.0 Q 1589.0 781.0 1578.0 783.0 Q 1567.0 784.0 1540.0 790.0 Q 1514.0 796.0 1508.0 785.0 Q 1506.0 779.0 1509.0 775.0 Q 1509.0 771.0 1517.0 760.0 Q 1532.0 745.0 1539.0 716.0 L 1552.0 659.0 Q 1553.0 652.0 1553.0 646.0 L 1560.0 613.0 L 1570.0 563.0 Z" fill="lightgray"></path>
      </clipPath>
      <path clip-path="url(#make-me-a-hanzi-clip-16)" d="M 1517.0 781.0 L 1566.0 747.0 L 1592.0 573.0 L 1622.0 438.0 L 1660.0 299.0 L 1724.0 147.0 L 1760.0 78.0 L 1825.0 -16.0 L 1852.0 -39.0 L 1881.0 -50.0 L 1894.0 -11.0 L 1900.0 134.0 " fill="none" id="make-me-a-hanzi-animation-16" stroke-dasharray="1256 2512" stroke-linecap="round"></path>

      <clipPath id="make-me-a-hanzi-clip-17">
      <path d="M 1690.0 168.0 L 1678.0 149.0 L 1642.0 106.0 Q 1637.0 101.0 1638.0 95.0 Q 1640.0 89.0 1648.0 94.0 L 1666.0 104.0 Q 1674.0 108.0 1686.0 116.0 L 1706.0 132.0 L 1740.0 170.0 L 1765.0 208.0 L 1790.0 256.0 Q 1812.0 298.0 1816.0 312.0 L 1825.0 339.0 Q 1826.0 340.0 1826.0 343.0 Q 1826.0 346.0 1834.0 362.0 L 1841.0 370.0 Q 1845.0 380.0 1846.0 381.0 Q 1846.0 393.0 1823.0 409.0 Q 1800.0 424.0 1784.0 426.0 Q 1769.0 427.0 1767.0 425.0 Q 1764.0 420.0 1765.0 416.0 L 1769.0 398.0 Q 1770.0 396.0 1768.0 374.0 Q 1768.0 347.0 1754.0 299.0 Q 1740.0 250.0 1721.0 218.0 L 1690.0 168.0 Z" fill="lightgray"></path>
      </clipPath>
      <path clip-path="url(#make-me-a-hanzi-clip-17)" d="M 1771.0 419.0 L 1793.0 399.0 L 1803.0 380.0 L 1774.0 276.0 L 1743.0 213.0 L 1706.0 158.0 L 1643.0 99.0 " fill="none" id="make-me-a-hanzi-animation-17" stroke-dasharray="510 1020" stroke-linecap="round"></path>

      <clipPath id="make-me-a-hanzi-clip-18">
      <path d="M 1675.0 779.0 L 1719.0 733.0 Q 1728.0 723.0 1740.0 705.0 Q 1753.0 687.0 1761.0 681.0 Q 1770.0 674.0 1781.0 676.0 Q 1793.0 678.0 1799.0 686.0 Q 1805.0 693.0 1805.0 716.0 Q 1805.0 739.0 1780.0 754.0 Q 1755.0 769.0 1745.0 772.0 Q 1735.0 774.0 1706.0 782.0 L 1684.0 788.0 Q 1673.0 793.0 1671.0 788.0 Q 1669.0 783.0 1675.0 779.0 Z" fill="lightgray"></path>
      </clipPath>
      <path clip-path="url(#make-me-a-hanzi-clip-18)" d="M 1678.0 786.0 L 1758.0 733.0 L 1780.0 700.0 " fill="none" id="make-me-a-hanzi-animation-18" stroke-dasharray="264 528" stroke-linecap="round"></path>

</g>
</svg>
